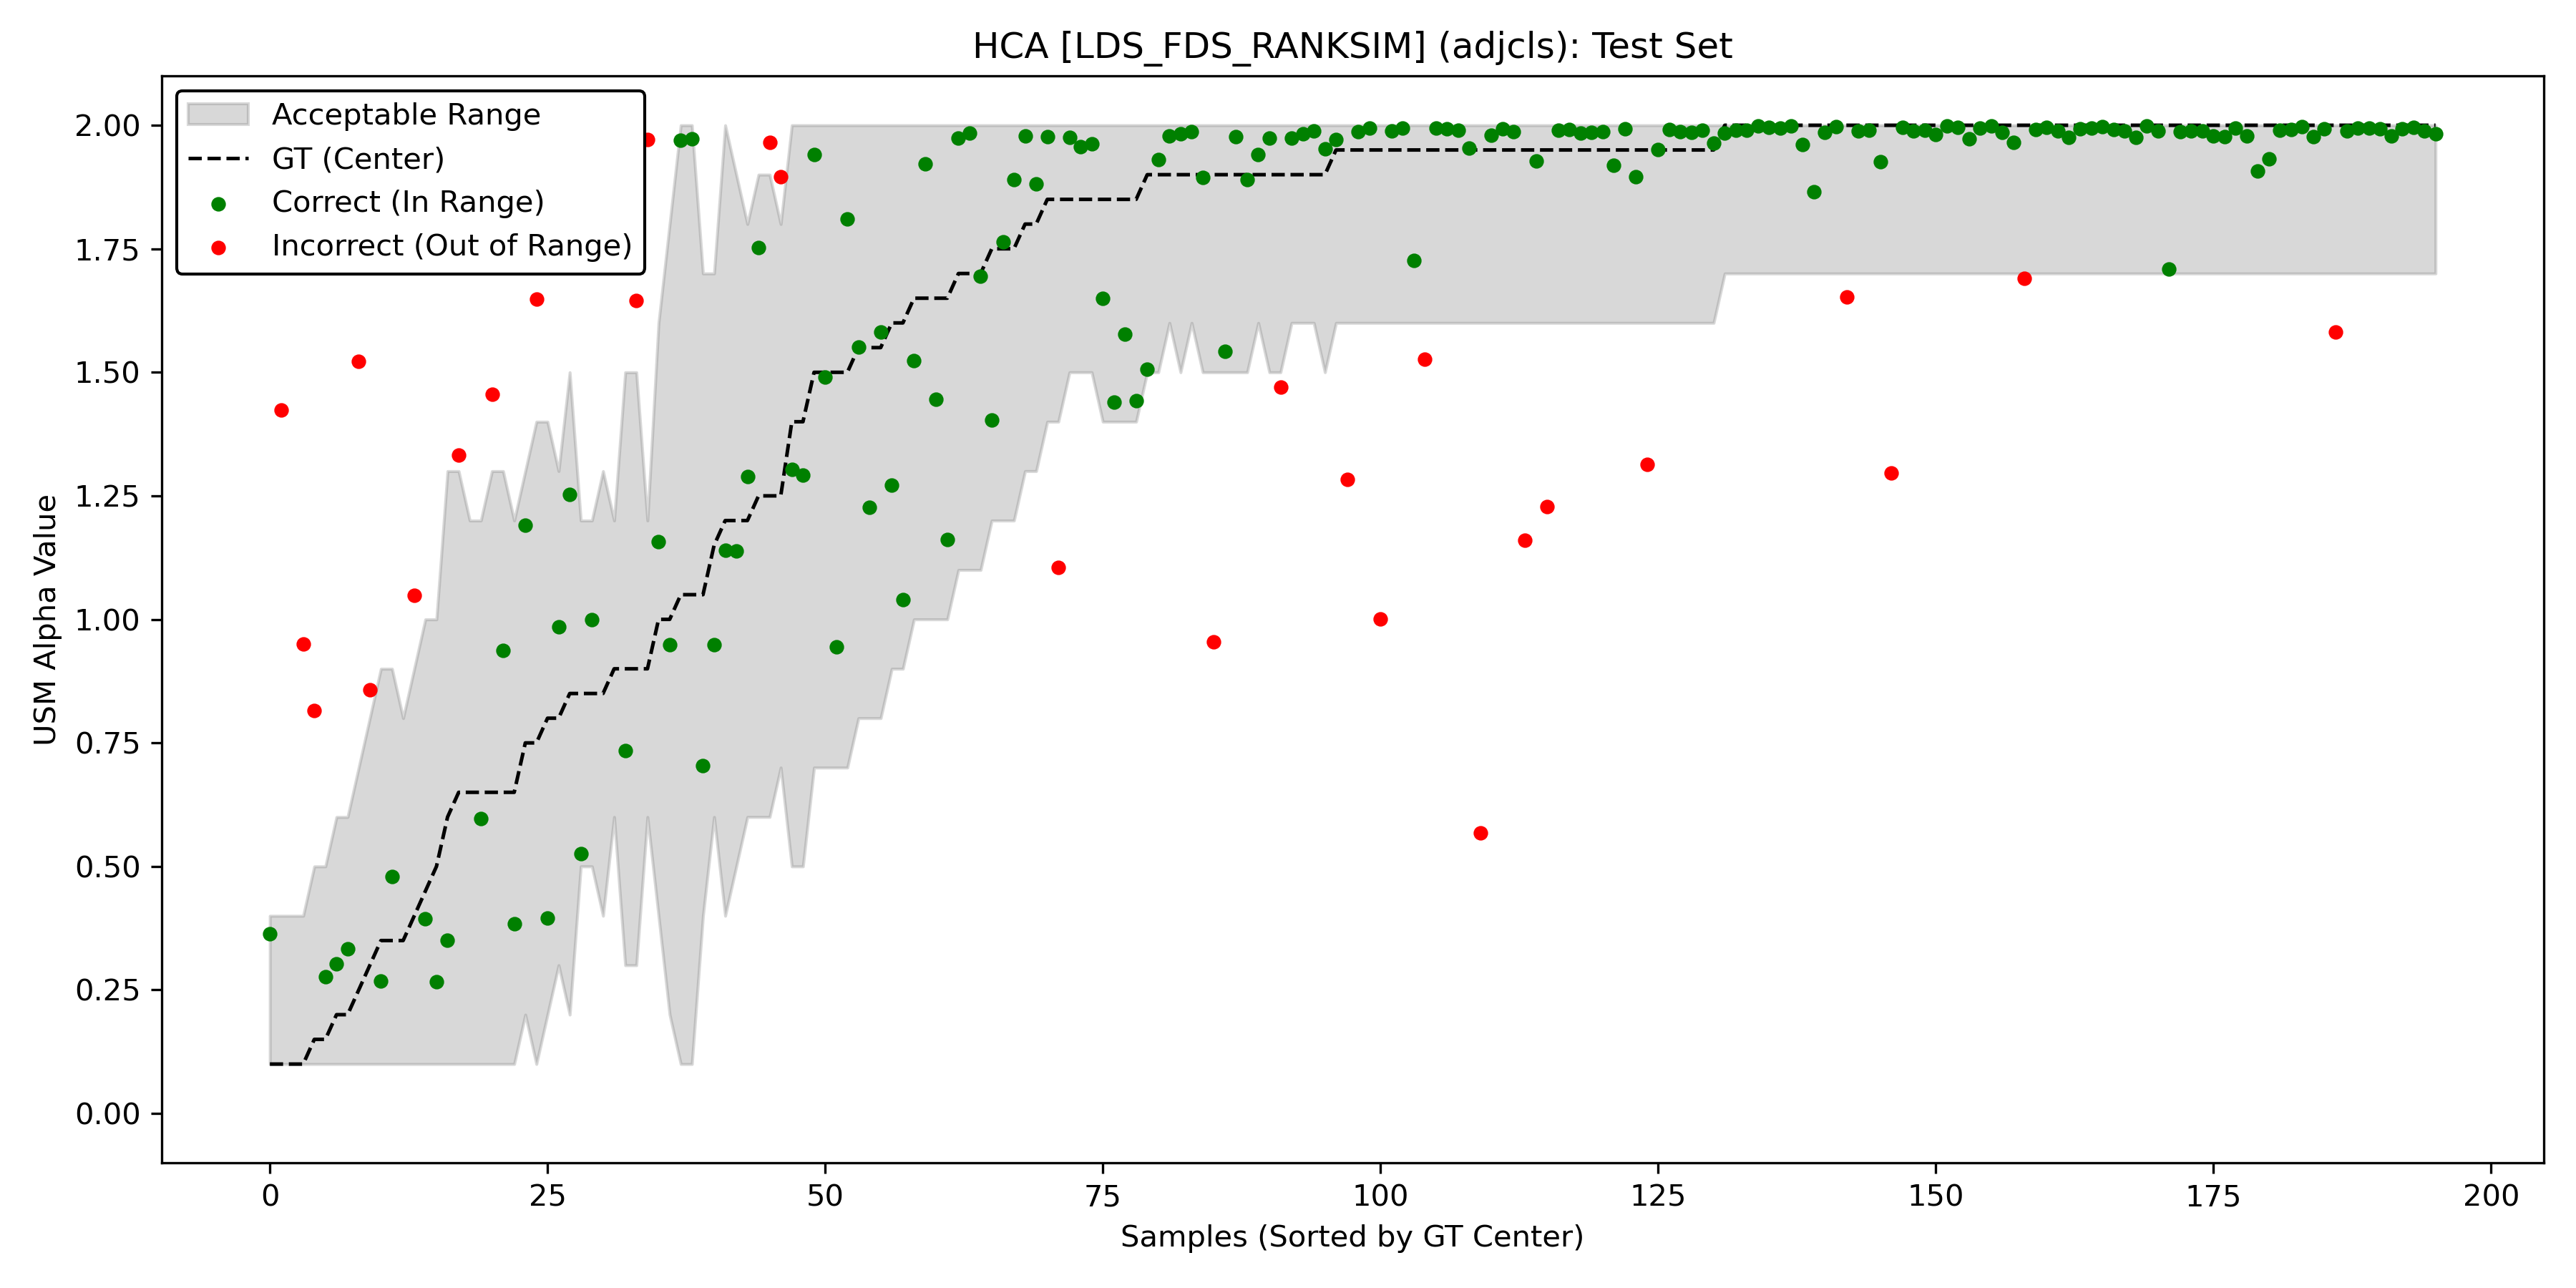

The file beside this chart, header and first rows:
Image, Center_GT, Min_Alpha, Max_Alpha, Predicted_Alpha, Is_In_Range
3761519418.jpg, 0.1, 0.1, 0.4, 0.364, True
6060968148.jpg, 0.1, 0.1, 0.4, 1.423, False
6873701210.jpg, 0.1, 0.1, 0.4, 1.941, False
8918997719.jpg, 0.1, 0.1, 0.4, 0.95, False
6132687106.jpg, 0.15, 0.1, 0.5, 0.816, False
8549362115.jpg, 0.15, 0.1, 0.5, 0.277, True
153557108.jpg, 0.2, 0.1, 0.6, 0.303, True
9299238943.jpg, 0.2, 0.1, 0.6, 0.333, True
6237170971.jpg, 0.25, 0.1, 0.7, 1.522, False
2129680216.jpg, 0.3, 0.1, 0.8, 0.858, False
1682888994.jpg, 0.35, 0.1, 0.9, 0.268, True
7867646032.jpg, 0.35, 0.1, 0.9, 0.479, True
5173344304.jpg, 0.35, 0.1, 0.8, 1.853, False
5176681750.jpg, 0.4, 0.1, 0.9, 1.048, False
8644363471.jpg, 0.45, 0.1, 1.0, 0.394, True
10241630856.jpg, 0.5, 0.1, 1.0, 0.266, True
11269474243.jpg, 0.6, 0.1, 1.3, 0.35, True
9657446583.jpg, 0.65, 0.1, 1.3, 1.332, False
10375167904.jpg, 0.65, 0.1, 1.2, 1.881, False
8466719811.jpg, 0.65, 0.1, 1.2, 0.597, True
2459843879.jpg, 0.65, 0.1, 1.3, 1.456, False
8232440995.jpg, 0.65, 0.1, 1.3, 0.937, True
4338156096.jpg, 0.65, 0.1, 1.2, 0.384, True
001120.jpg, 0.75, 0.2, 1.3, 1.191, True
1529757375.jpg, 0.75, 0.1, 1.4, 1.648, False
25770480263_146b748c67_o.jpg, 0.8, 0.2, 1.4, 0.396, True
6345193023.jpg, 0.8, 0.3, 1.3, 0.985, True
8695646882.jpg, 0.85, 0.2, 1.5, 1.253, True
4436002363.jpg, 0.85, 0.5, 1.2, 0.526, True
8000770201.jpg, 0.85, 0.5, 1.2, 1.0, True
28103987425_4a72a9532a_o.jpg, 0.85, 0.4, 1.3, 1.935, False
5407907045.jpg, 0.9, 0.6, 1.2, 1.752, False
4562998069.jpg, 0.9, 0.3, 1.5, 0.734, True
17159881227_79cef3a06b_o.jpg, 0.9, 0.3, 1.5, 1.646, False
9692544079.jpg, 0.9, 0.6, 1.2, 1.971, False
5594349841.jpg, 1.0, 0.4, 1.6, 1.157, True
9079493649.jpg, 1.0, 0.2, 1.8, 0.949, True
000481.jpg, 1.05, 0.1, 2.0, 1.97, True
004107.jpg, 1.05, 0.1, 2.0, 1.972, True
000845.jpg, 1.05, 0.4, 1.7, 0.704, True
414385138.jpg, 1.15, 0.6, 1.7, 0.949, True
10349956885.jpg, 1.2, 0.4, 2.0, 1.14, True
69161613.jpg, 1.2, 0.5, 1.9, 1.139, True
6296603222.jpg, 1.2, 0.6, 1.8, 1.289, True
5914848066.jpg, 1.25, 0.6, 1.9, 1.753, True
27195335694_20e2f35536_o.jpg, 1.25, 0.6, 1.9, 1.966, False
11060185873.jpg, 1.25, 0.7, 1.8, 1.896, False
3178679066.jpg, 1.4, 0.5, 2.0, 1.303, True
4906359700.jpg, 1.4, 0.5, 2.0, 1.292, True
000083.jpg, 1.5, 0.7, 2.0, 1.94, True
7887126684.jpg, 1.5, 0.7, 2.0, 1.491, True
10631219374.jpg, 1.5, 0.7, 2.0, 0.945, True
3304434529.jpg, 1.5, 0.7, 2.0, 1.811, True
9136502604.jpg, 1.55, 0.8, 2.0, 1.551, True
5219241121.jpg, 1.55, 0.8, 2.0, 1.227, True
003678.jpg, 1.55, 0.8, 2.0, 1.581, True
5578143578.jpg, 1.6, 0.9, 2.0, 1.271, True
3108925603.jpg, 1.6, 0.9, 2.0, 1.04, True
10290759976.jpg, 1.65, 1.0, 2.0, 1.524, True
8297923368.jpg, 1.65, 1.0, 2.0, 1.922, True
... 136 more rows
